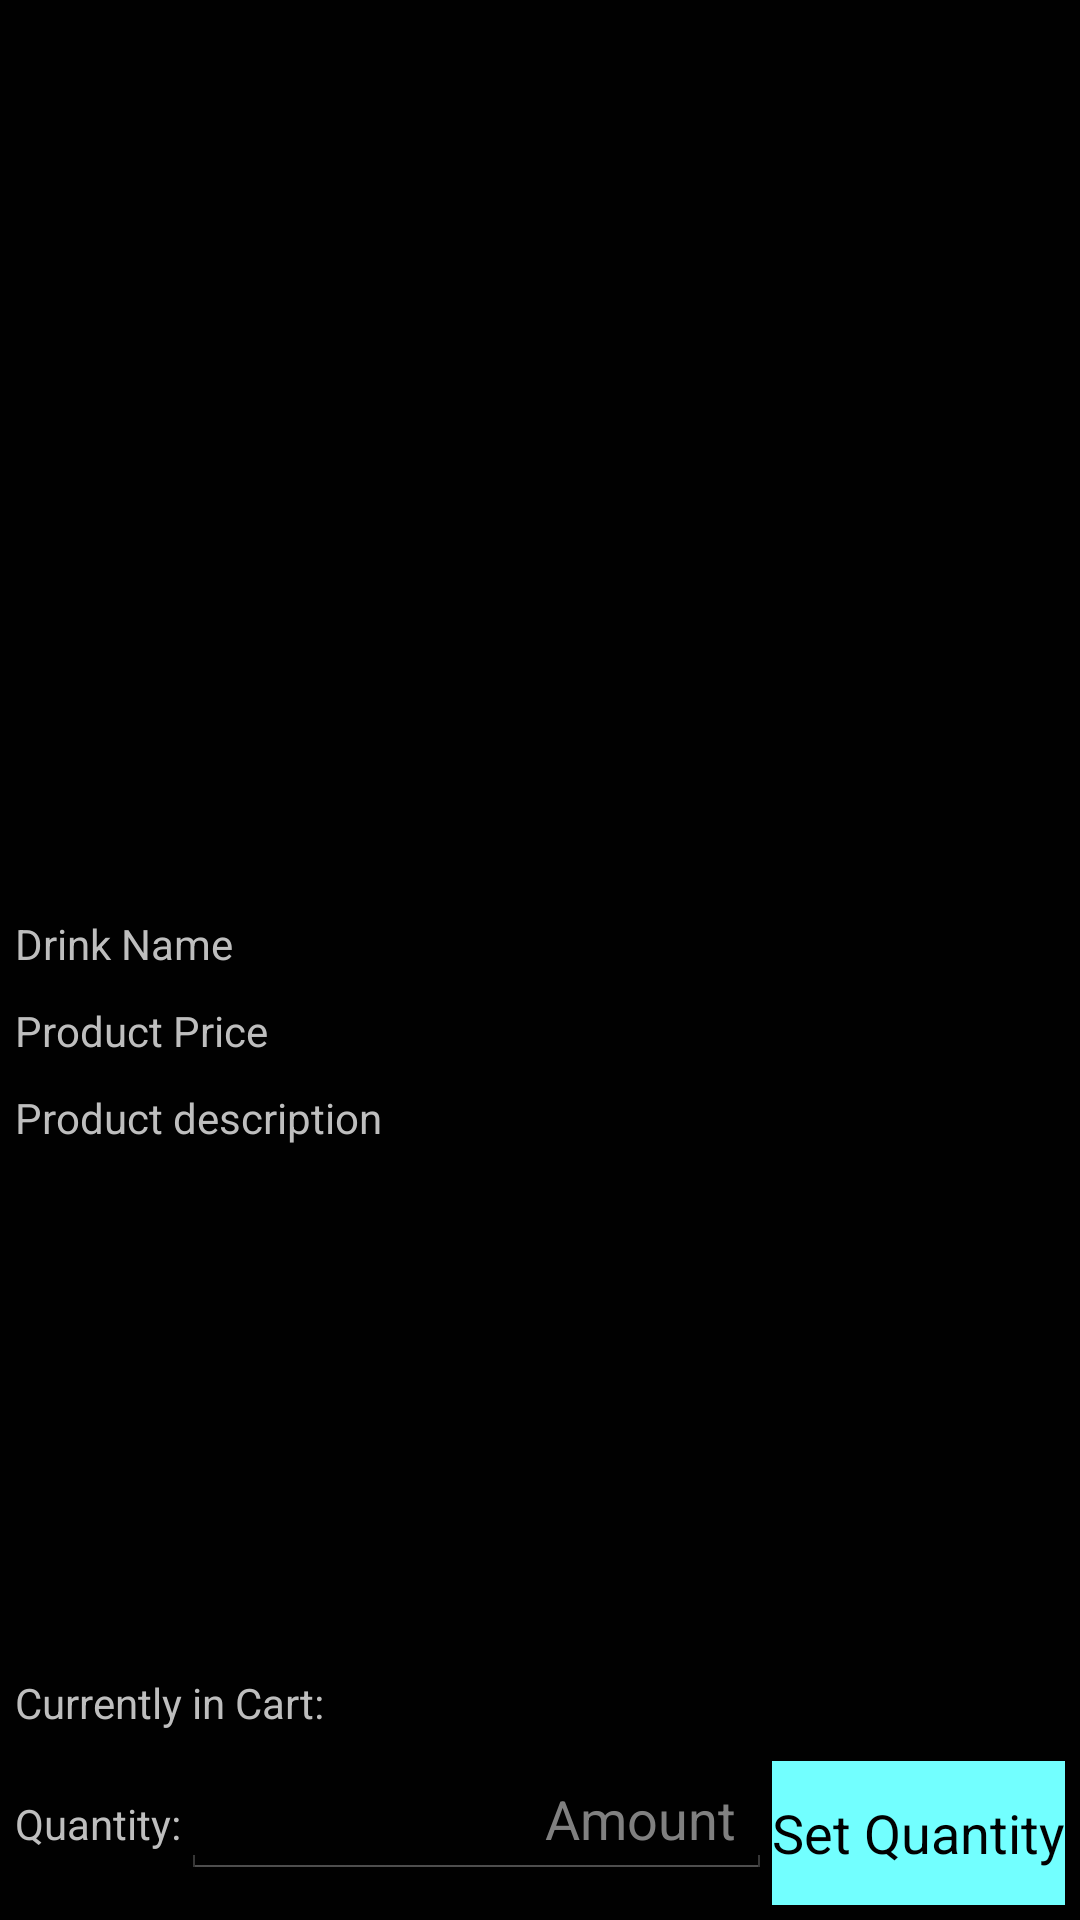

Here is an Android app screen rendered from its layout file. Give the layout XML and the strings, colors and styles it references.
<!-- AndroidManifest.xml: application theme android:Theme.Holo.NoActionBar -->
<!-- res/layout/activity_product_details.xml -->
<LinearLayout android:background="#010101" android:layout_height="fill_parent" android:layout_width="fill_parent" android:orientation="vertical" xmlns:android="http://schemas.android.com/apk/res/android">
    <LinearLayout android:id="@+id/LinearLayoutHeader" android:layout_height="wrap_content" android:layout_width="match_parent" android:orientation="horizontal">
        <ImageView  android:id="@+id/ImageViewProduct" android:layout_height="300dp"
            android:layout_width="match_parent"  ></ImageView>

    </LinearLayout>

    <TextView android:id="@+id/TextViewProductTitle"
        android:layout_height="wrap_content"
        android:layout_margin="5dip" android:layout_width="wrap_content" android:text="Drink Name" ></TextView>

    <TextView android:id="@+id/TextViewProductPrice" android:layout_height="wrap_content" android:layout_margin="5dip"
        android:layout_width="fill_parent" android:text="Product Price"  ></TextView>

    <TextView android:id="@+id/TextViewProductDetails" android:layout_height="wrap_content" android:layout_margin="5dip"
        android:layout_weight="0.03" android:layout_width="fill_parent" android:text="Product description" ></TextView>

    <LinearLayout android:id="@+id/linearLayoutCurrentlyInCart" android:layout_height="wrap_content" android:layout_width="fill_parent">
        <TextView android:id="@+id/textViewCurrentlyInCart" android:layout_height="wrap_content" android:layout_margin="5dip"
            android:layout_width="wrap_content" android:text="Currently in Cart:" ></TextView>
    </LinearLayout>


    <LinearLayout android:id="@+id/linearLayoutAddLayout" android:layout_height="wrap_content"
        android:layout_margin="5dip" android:layout_width="fill_parent" android:orientation="horizontal">
        <TextView android:id="@+id/textView1" android:layout_height="wrap_content" android:layout_width="wrap_content" android:text="Quantity:" ></TextView>
        <EditText android:gravity="right" android:id="@+id/editTextQuantity"  android:layout_height="wrap_content"
            android:layout_weight="1" android:layout_width="wrap_content"
            android:textColor="#ffffff"
            android:hint="Amount"></EditText>
        <Button android:id="@+id/ButtonAddToCart" android:layout_gravity="right"
            android:layout_height="wrap_content" android:layout_width="wrap_content" android:text="Set Quantity"
            android:textColor="#010101"
            android:background="#72ffff"></Button>
    </LinearLayout></LinearLayout>
<!-- resources referenced by this layout -->
<resources>

</resources>
